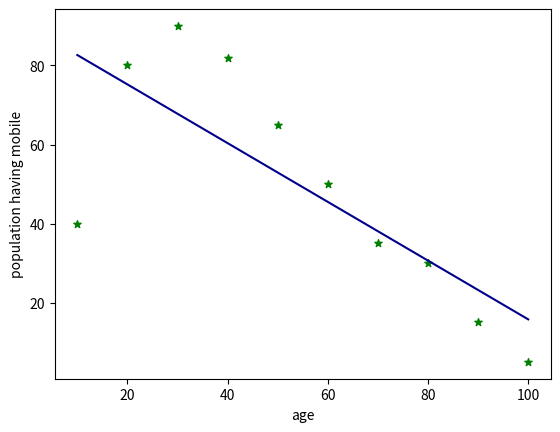

Generate this figure with matplotlib:
import numpy as np
import matplotlib.pyplot as plt

def estimate_coef(x, y):
# number of observations/points
    n = np.size(x)
    # mean of x and y vector
    m_x, m_y = np.mean(x), np.mean(y)
    # calculating cross-deviation and deviation about x
    SS_xy = np.sum(y*x) - n*m_y*m_x
    SS_xx = np.sum(x*x) - n*m_x*m_x
    # calculating regression coefficients
    b_1 = SS_xy / SS_xx
    b_0 = m_y - b_1*m_x
    return(b_0, b_1)

def plot_regression_line(x, y, b):
    # plotting the actual points as scatter plot
    plt.scatter(x, y, color = "g",
    marker = "*", s = 30)
    # predicted response vector
    y_pred = b[0] + b[1]*x
    # plotting the regression line
    plt.plot(x, y_pred, color = "darkblue")
    # putting labels
    plt.xlabel('age')
    plt.ylabel('population having mobile')
    # function to show plot
    plt.show()

def main():
    # observations
    x = np.array([10,20,30,40,50,60,70,80,90,100])
    y = np.array([40,80,90,82,65,50,35,30,15,5])
    # estimating coefficients
    b = estimate_coef(x, y)
    print("Estimated coefficients:\nb_0 = {} \
    \nb_1 = {}".format(b[0], b[1]))
    # plotting regression line
    plot_regression_line(x, y, b)
if __name__ == "__main__":
    main()